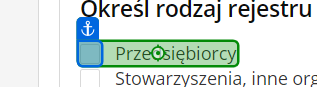
Task: BetacomRef
Workflow: Process(Autosaved)

Step 1 [try]: click

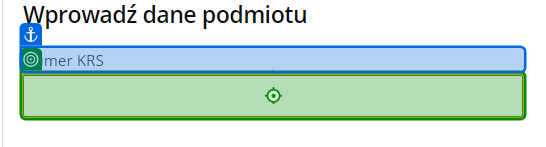
Step 2: type "[in_TransactionItem.SpecificContent("KRS").ToString]" into 'Numer KRS'

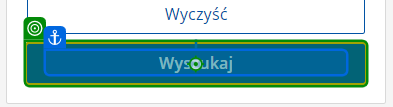
Step 3: click on 'Wyszukaj'

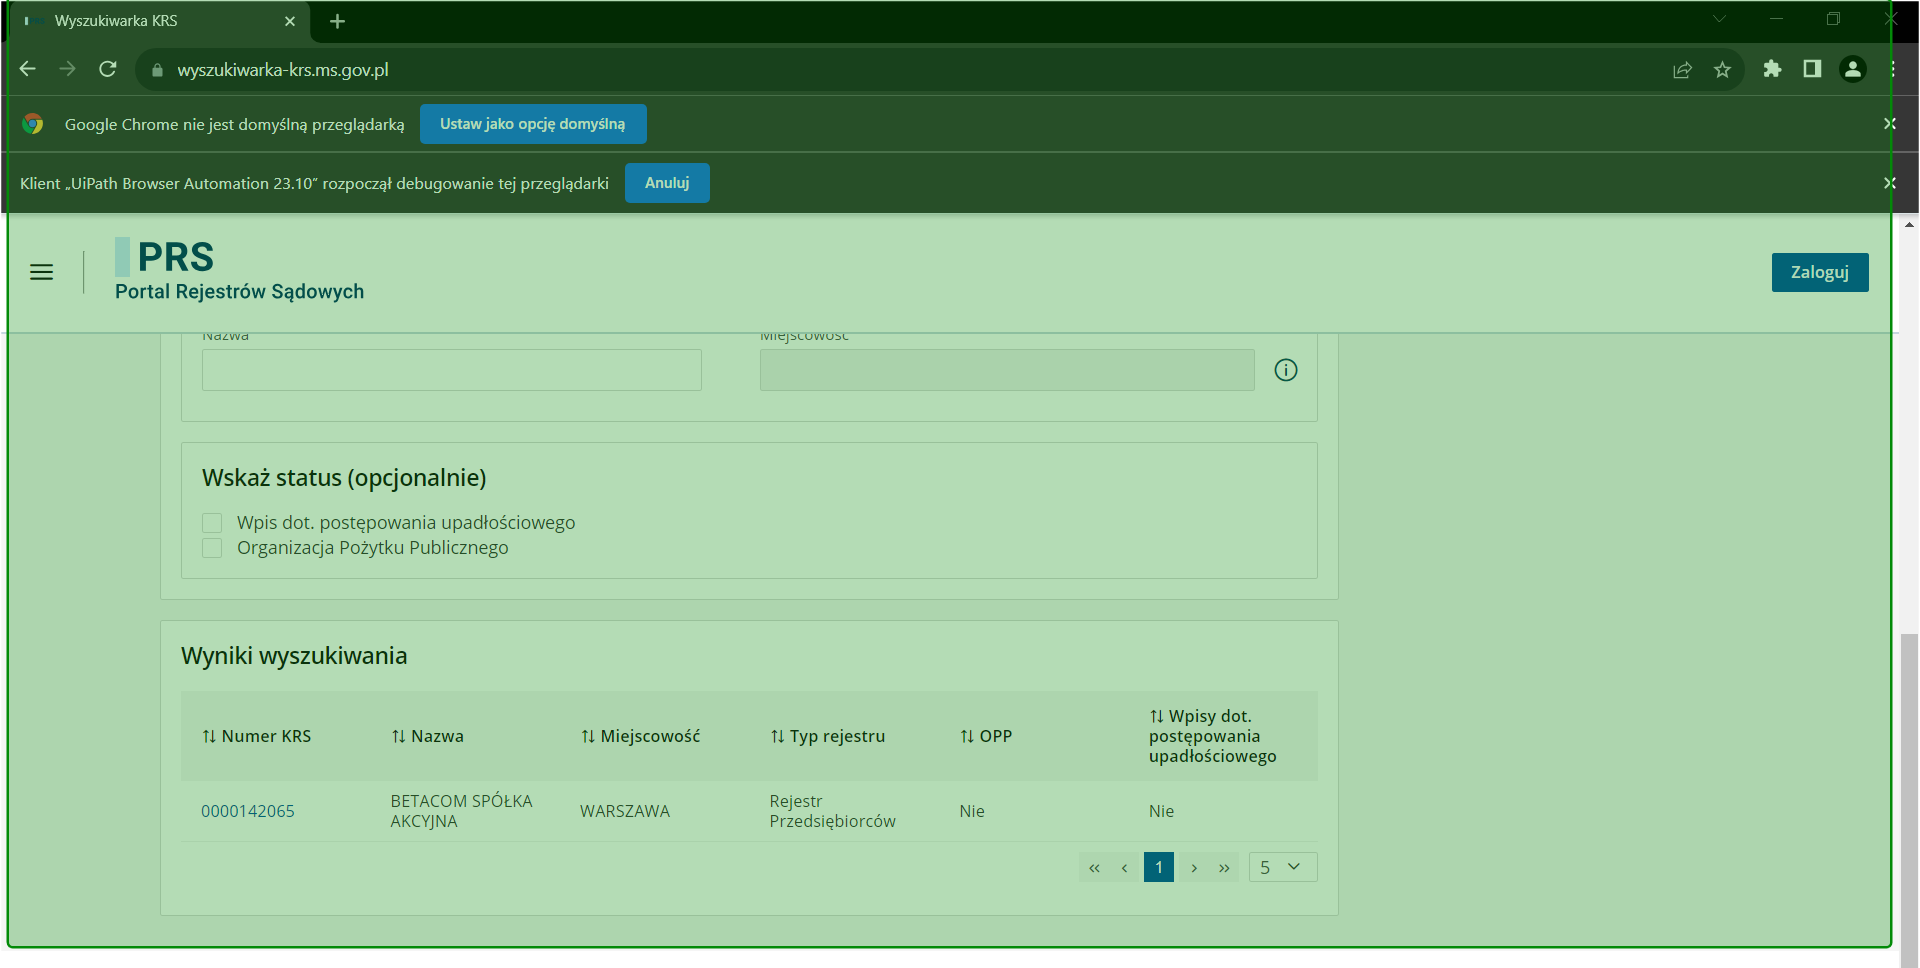
Step 4: Inject Js Script 'Portal Rejestrów'

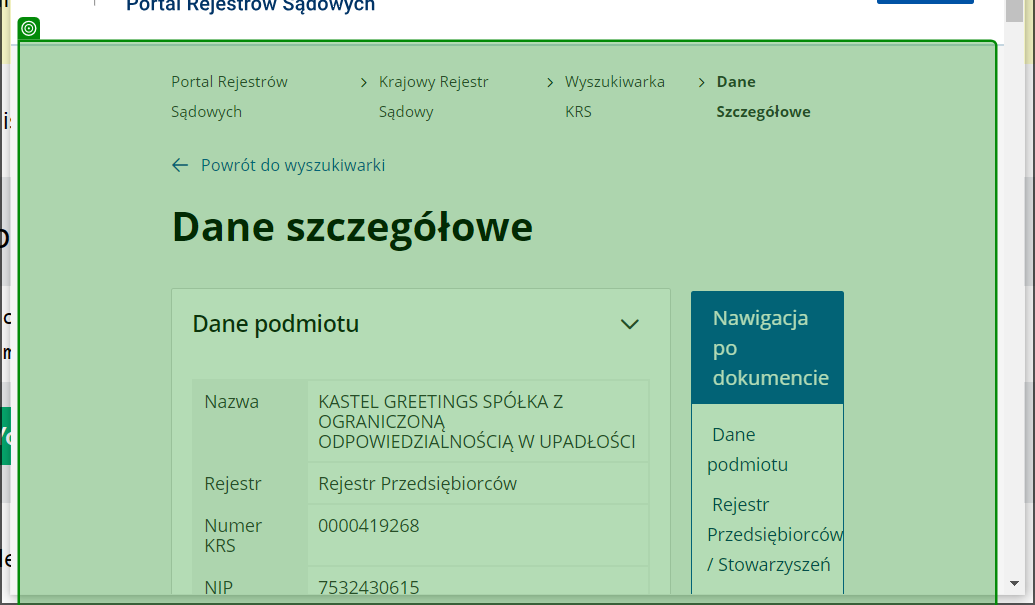
Step 5: Inject Js Script 'Portal Rejestrów'

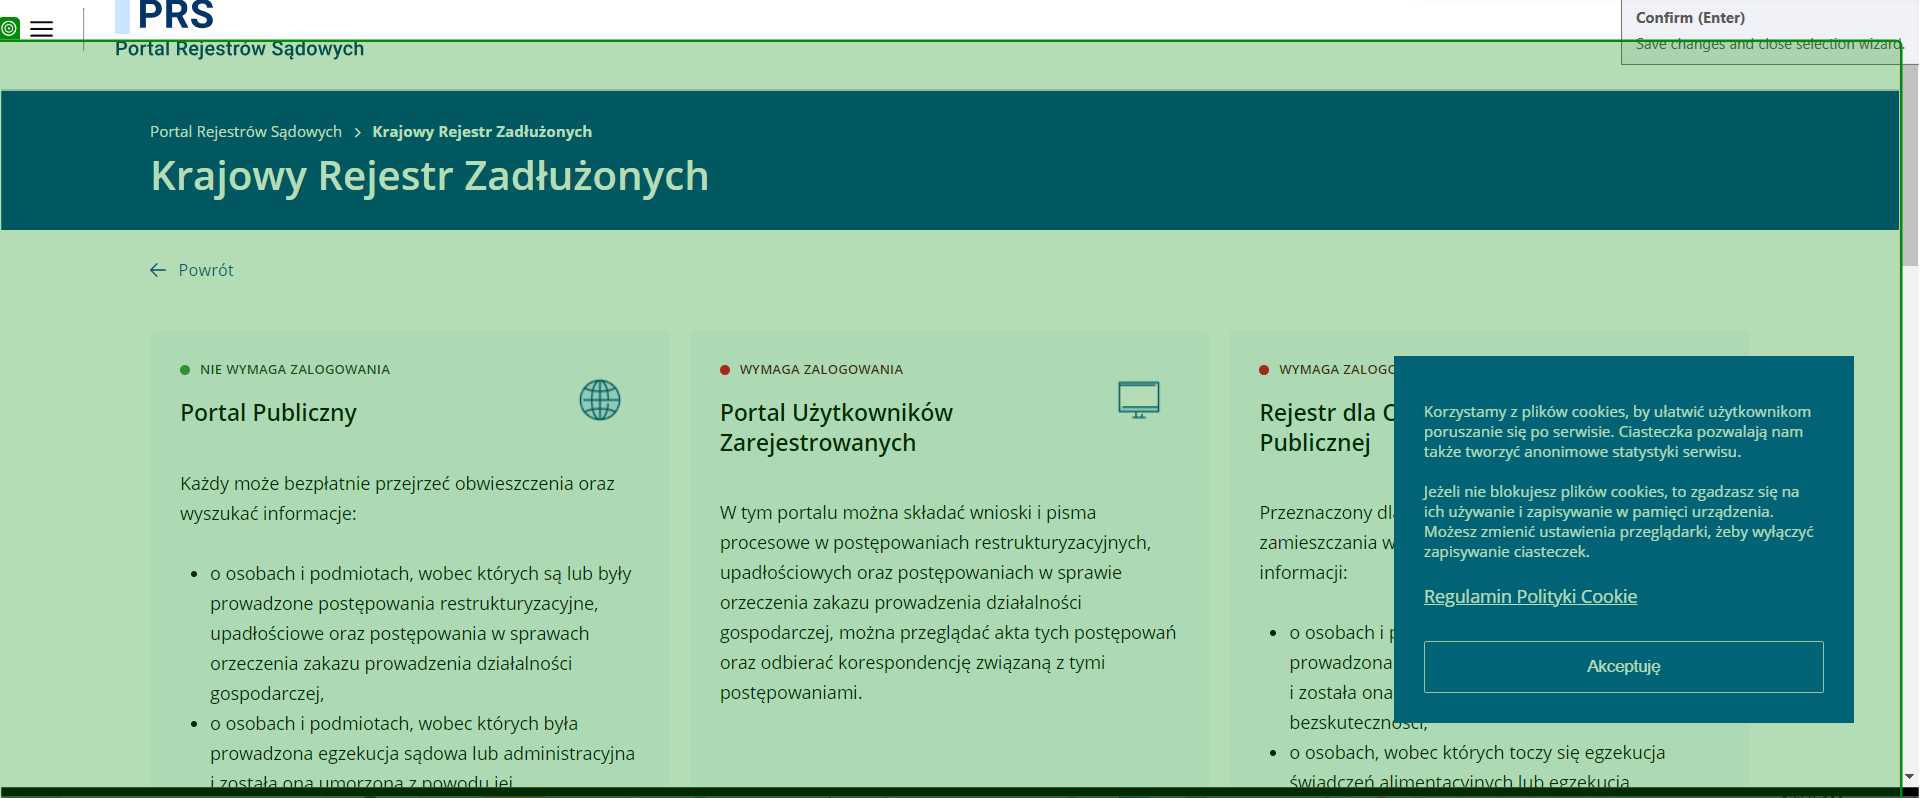
Step 6 [try]: Inject Js Script 'Portal Rejestrów'

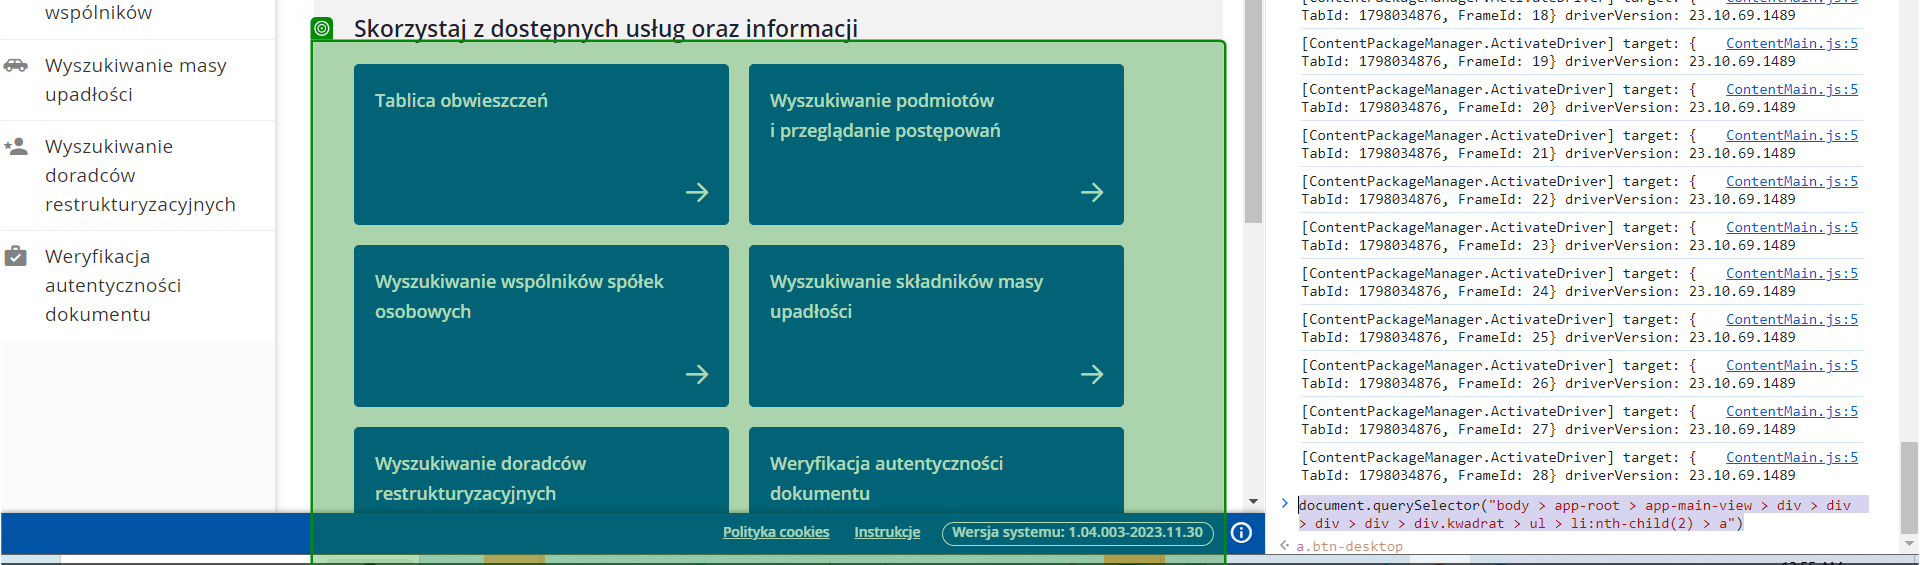
Step 7: Inject Js Script 'UL'

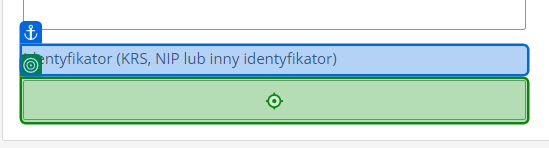
Step 8: type "[in_TransactionItem.SpecificContent("KRS").ToString]" into 'Identyfikator (KRS,'

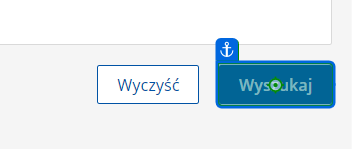
Step 9: click on 'Wyszukaj'

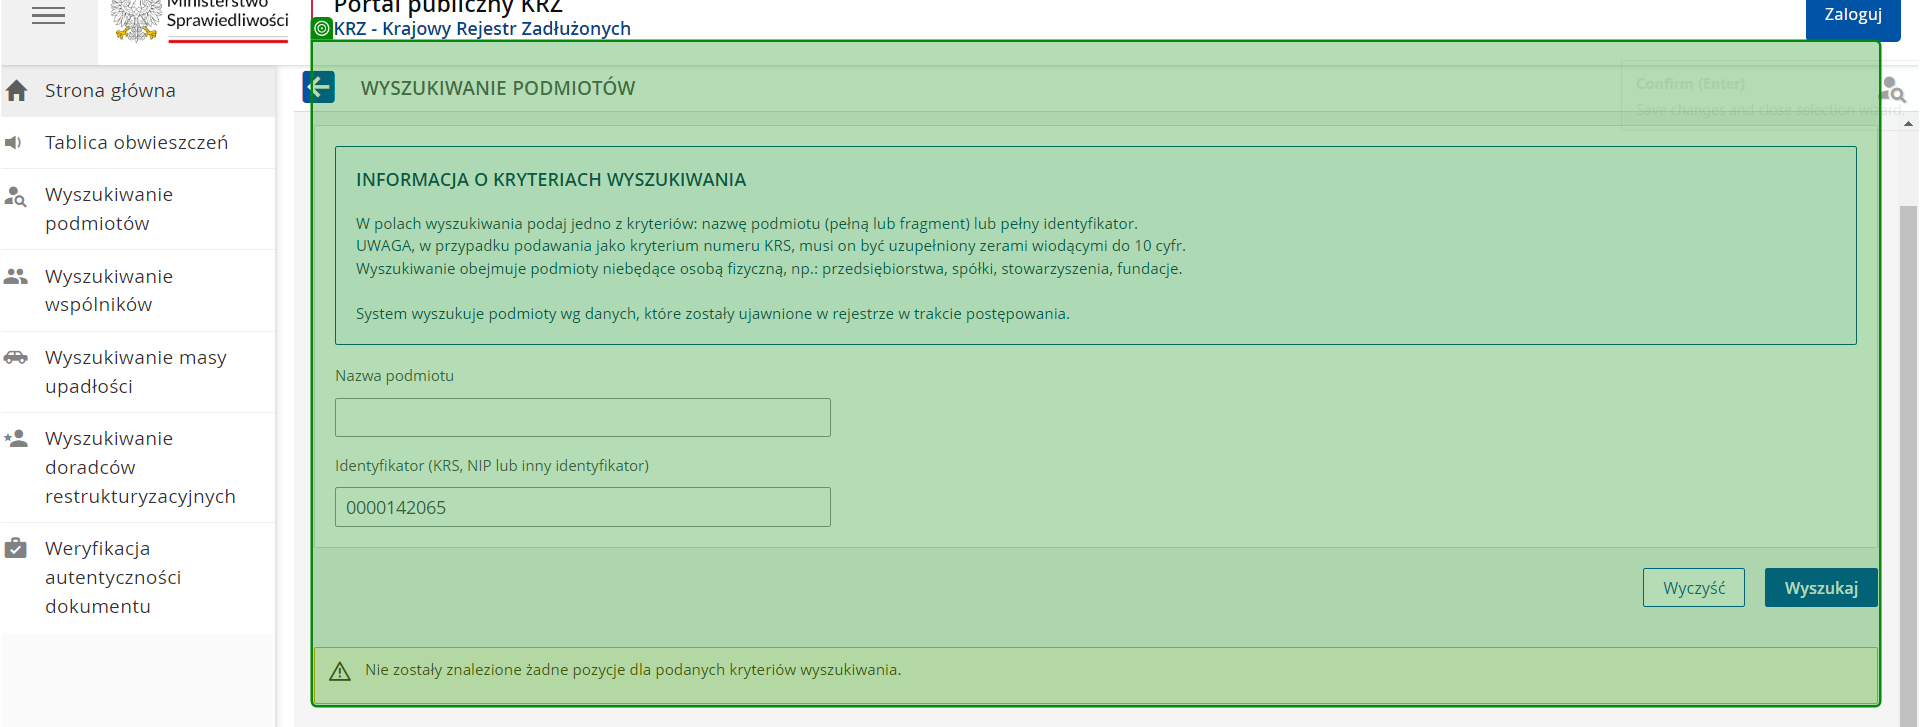
Step 10: Inject Js Script 'Podmiot niebędący'